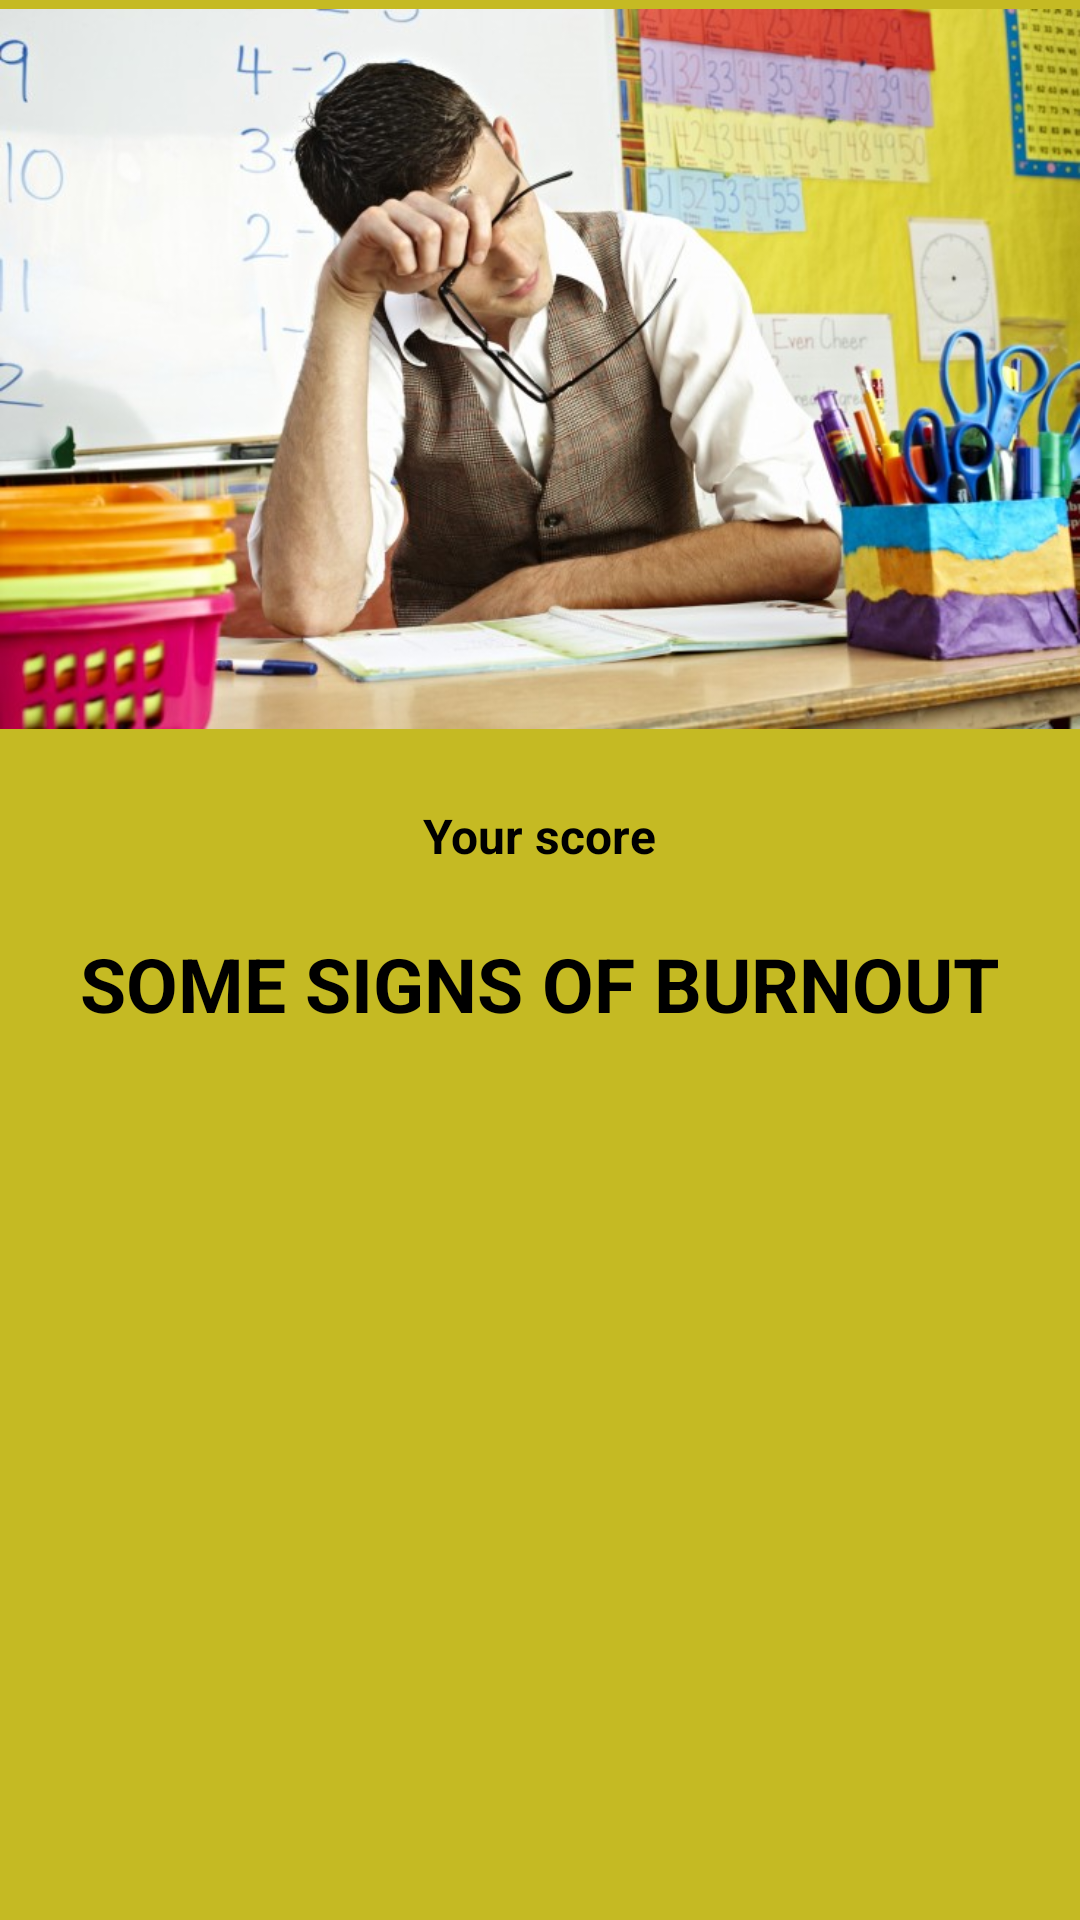

Android layout source for this screen:
<!-- AndroidManifest.xml: application theme MyOwnTheme -->
<!-- res/layout/borderline.xml -->
<?xml version="1.0" encoding="utf-8"?>
<RelativeLayout xmlns:android="http://schemas.android.com/apk/res/android"
    android:id="@+id/borderline_toast"
    android:layout_width="fill_parent"
    android:layout_height="fill_parent"
    android:background="@color/yellow">

    <ImageView
        android:id="@+id/image"
        android:layout_width="match_parent"
        android:layout_height="wrap_content"
        android:layout_centerHorizontal="true"
        android:src="@drawable/teacher_stress" />

    <TextView
        android:id="@+id/name"
        android:layout_width="wrap_content"
        android:layout_height="wrap_content"
        android:layout_below="@id/image"
        android:layout_centerHorizontal="true"
        android:textColor="@color/black"
        android:textSize="@dimen/_16sp"
        android:textStyle="bold" />

    <TextView
        android:id="@+id/your_score_text"
        android:layout_width="wrap_content"
        android:layout_height="wrap_content"
        android:layout_below="@id/name"
        android:layout_centerHorizontal="true"
        android:text="@string/your_score"
        android:textColor="#000000"
        android:textSize="16sp"
        android:textStyle="bold" />

    <TextView
        android:id="@+id/your_score_number"
        android:layout_width="wrap_content"
        android:layout_height="wrap_content"
        android:layout_below="@id/your_score_text"
        android:layout_centerHorizontal="true"
        android:textColor="@color/black"
        android:textSize="@dimen/_16sp"
        android:textStyle="bold" />

    <TextView
        android:id="@+id/no_burnout_text"
        android:layout_width="wrap_content"
        android:layout_height="wrap_content"
        android:layout_below="@id/your_score_number"
        android:layout_centerHorizontal="true"
        android:text="@string/some_signs_of_burnout"
        android:textAllCaps="true"
        android:textColor="@color/black"
        android:textSize="@dimen/_25sp"
        android:textStyle="bold" />

</RelativeLayout>
<!-- resources referenced by this layout -->
<resources>
  <color name="black">#000000</color>
  <color name="yellow">#C5BA23</color>
  <dimen name="_16sp">16sp</dimen>
  <dimen name="_25sp">25sp</dimen>
  <!-- drawable teacher_stress: png bitmap (drawable-hdpi, 453466 bytes) -->
  <string name="some_signs_of_burnout">some signs of burnout</string>
  <string name="your_score">Your score</string>
  <style name="MyOwnTheme" parent="Theme.AppCompat.Light.DarkActionBar">
          
          <item name="colorPrimary">#bf0000</item>
          <item name="colorPrimaryDark">#800000</item>
          <item name="colorAccent">#bf0000</item>
          <item name="android:buttonStyle">@style/MyCustomButton</item>
      </style>
  <style name="MyCustomButton" parent="android:Widget.Button">
          <item name="android:background">@drawable/mybutton</item>
          <item name="android:textSize">30sp</item>
          <item name="android:textColor">#000000</item>
          <item name="android:textStyle">bold</item>
          <item name="android:paddingRight">10dp</item>
          <item name="android:paddingLeft">10dp</item>
          <item name="android:textAllCaps">true</item>
      </style>
  <!-- drawable mybutton (drawable) -->
  <?xml version="1.0" encoding="utf-8"?>
  <shape xmlns:android="http://schemas.android.com/apk/res/android"
      android:shape="rectangle" android:padding="10dp">
      <solid android:color="#bf0000"/>
      <corners android:radius="20dp"/>
  </shape>
</resources>
